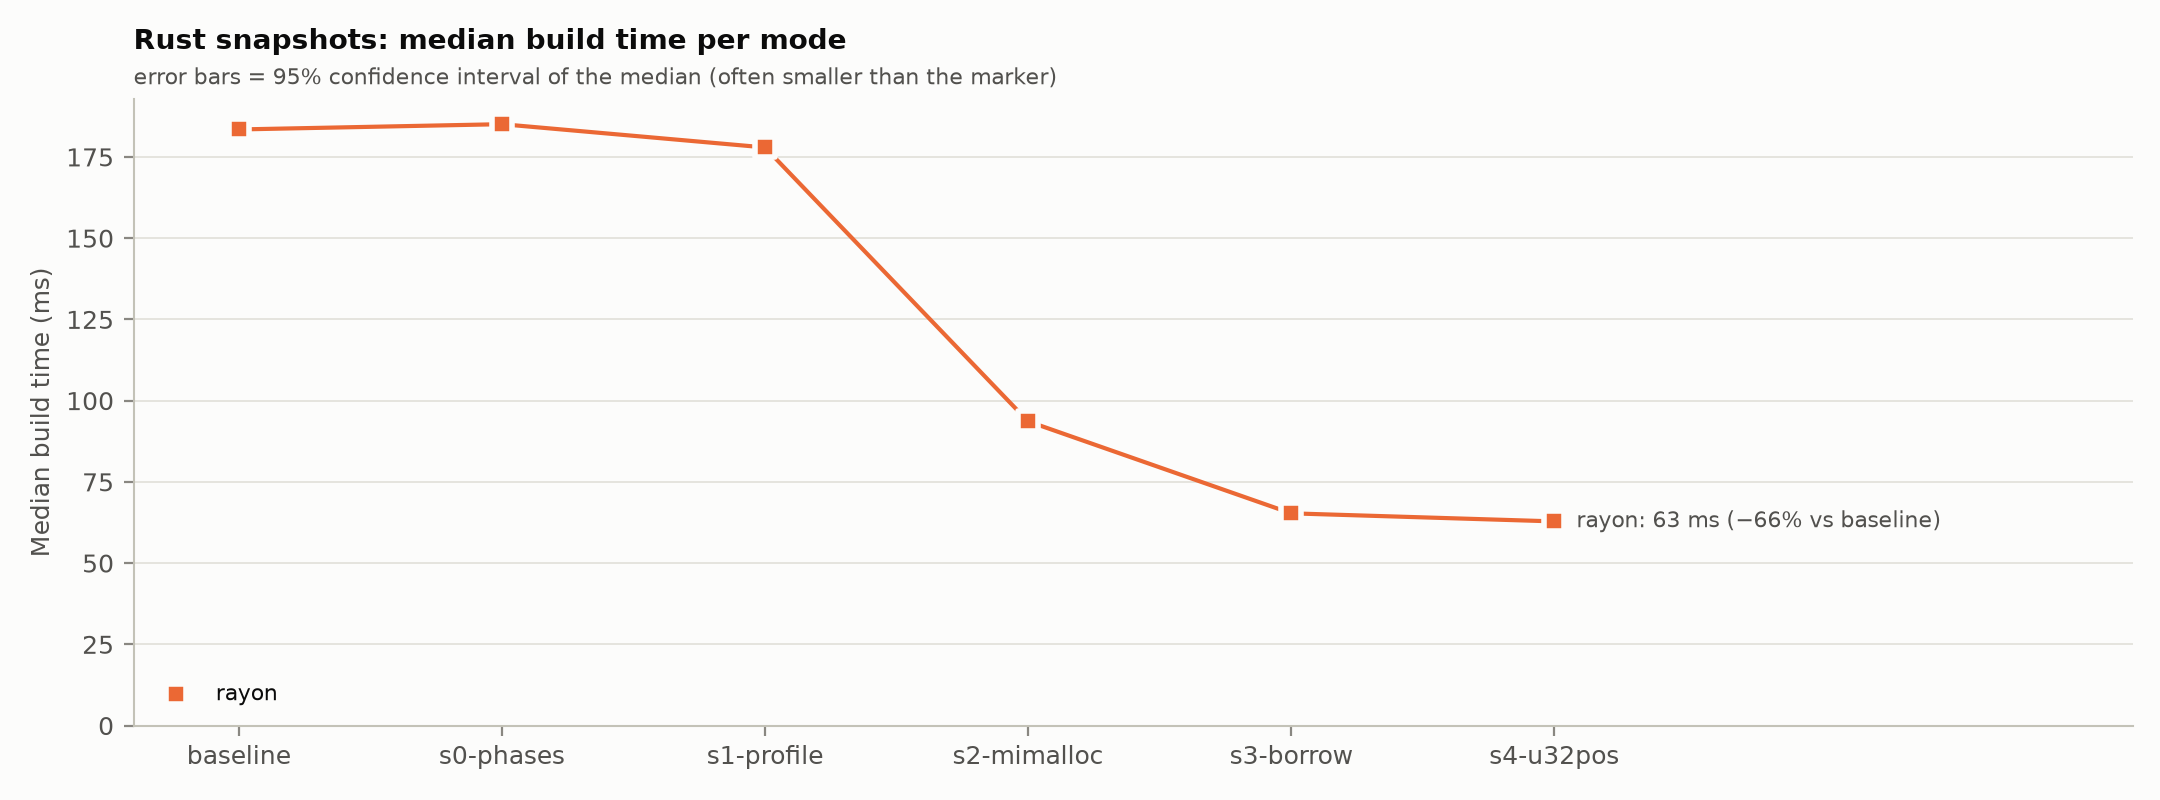

The data file committed next to this chart (first rows):
mode, snapshot, config, median_ms, vs_first_pct, vs_first_ci_low, vs_first_ci_high, vs_previous_pct, vs_previous_ci_low, vs_previous_ci_high
rayon, baseline, rust/baseline/rayon, 183.5, 0.0, 0.0, 0.0, 0.0, 0.0, 0.0
rayon, s0-phases, rust/s0-phases/rayon, 185.1, 0.8846, -0.2333, 1.816, 0.8846, -0.2333, 1.816
rayon, s1-profile, rust/s1-profile/rayon, 177.9, -3.016, -3.915, -2.294, -3.867, -4.716, -2.928
rayon, s2-mimalloc, rust/s2-mimalloc/rayon, 93.62, -48.97, -49.52, -48.53, -47.38, -47.86, -46.95
rayon, s3-borrow, rust/s3-borrow/rayon, 65.31, -64.4, -64.8, -64.1, -30.24, -30.98, -29.57
rayon, s4-u32pos, rust/s4-u32pos/rayon, 62.83, -65.75, -66.15, -65.39, -3.804, -4.824, -2.585
